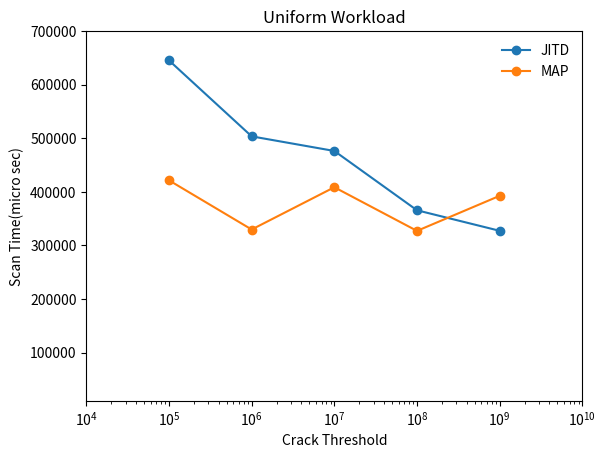

The matplotlib source for this figure: (Note: this script raises an exception after producing the figure.)
# importing the required module

import matplotlib.pyplot as plt
import numpy as np
# x axis values

#xi = [i for i in range(0, len(x))]
# corresponding y axis values
f = plt.figure(1)
x = np.array([100000, 1000000, 10000000, 100000000, 1000000000])
y_j = np.array([645476,503720,476443,365710,327390])
y_m =np.array([421605,329808,408730,327256,392719])
# plotting the points
plt.plot(x, y_j, marker = 'o', label='JITD')
plt.plot(x, y_m, marker = 'o',label = 'MAP')
plt.xscale('log')
plt.xlim(10000,10000000000)
plt.ylim(10000,700000)
# naming the x axis
plt.xlabel('Crack Threshold')
# naming the y axis
plt.ylabel('Scan Time(micro sec)')
#plt.xticks(xi, x)
# giving a title to my graph
plt.title('Uniform Workload')
plt.legend(loc='upper right', fancybox=True, framealpha=0.5, frameon=False)
plt.show()
font = {'family' : 'Times New Roman',
        'size'   : 8}
f.savefig("/Users/<user>/GitRepo/JITD_ICDE_2018F/jitd-cpp/Graphs/CrackThresholdVsScanTime_Uniform.pdf",dpi = '300', bbox_inches='tight', format = 'pdf',transparent= 'true')